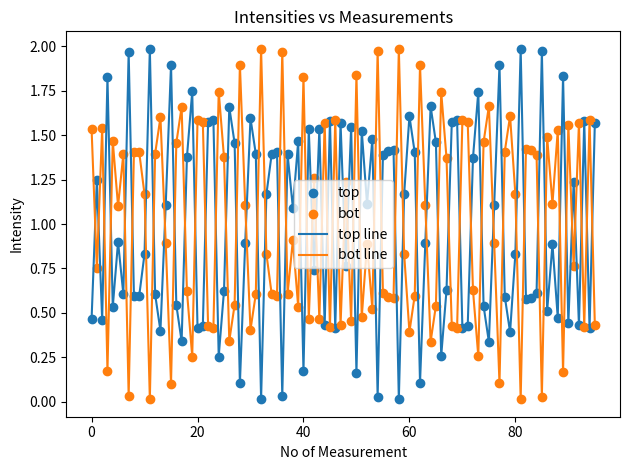

Here is the Python script that generated this plot:
import numpy as np
import matplotlib.pyplot as plt


config = [[-22.5, 42.6], [-22.5, 69.9], [22.5, 47.4], [22.5, 20.1]]


def get_waveplate_matrix(retardation):
    def retard_waveplate_matrix(theta):
        cos_2_theta = np.cos(2 * theta)
        sin_2_theta = np.sin(2 * theta)
        cos_del = np.cos(retardation)
        sin_del = np.sin(retardation)
        q_1 = (cos_2_theta ** 2) + (sin_2_theta ** 2 * cos_del)
        q_2 = cos_2_theta * sin_2_theta * (1 - cos_del)
        q_3 = -1 * sin_2_theta * sin_del

        u_1 = q_2
        u_2 = (cos_2_theta ** 2 * cos_del) + (sin_2_theta ** 2)
        u_3 = cos_2_theta * sin_del

        v_1 = -1 * q_3
        v_2 = -1 * u_3
        v_3 = cos_del
        return np.array(
            [
                [1, 0, 0, 0],
                [0, q_1, q_2, q_3],
                [0, u_1, u_2, u_3],
                [0, v_1, v_2, v_3]
            ],
            dtype=object
        )
    return retard_waveplate_matrix


def get_linear_polarizer(sign=1):
    return np.array(
        [
            [1, sign, 0, 0],
            [sign, 1, 0, 0],
            [0, 0, 0, 0],
            [0, 0, 0, 0],
        ]
    )


def get_input_angles(offset=0):
    return np.radians(np.linspace(0, 180, 25)[1:] + offset)


def get_initial_stokes():
    return np.array([1, 1, 0, 0]).reshape(4, 1)


def get_input_stokes(offset=0):
    initial_stokes = get_initial_stokes()

    input_angles = get_input_angles(offset=offset)

    retardation = 2 * np.pi * 0.249

    waveplate_matrix = get_waveplate_matrix(retardation)

    vec_waveplate_matrix = np.vectorize(waveplate_matrix)

    wp_matrices = vec_waveplate_matrix(input_angles)

    stokes_res = None

    for wp_matrice in wp_matrices:
        _res = np.matmul(wp_matrice, initial_stokes)

        if stokes_res is None:
            stokes_res = _res
        else:
            stokes_res = np.concatenate((stokes_res, _res), axis=1)

    return stokes_res.astype(np.float64)


def get_modulation_matrix(config, wavelength=8542):

    modulation_matrix_top = None
    modulation_matrix_bottom = None

    quarter_retardation = 2 * np.pi * 0.249 * 8542 / wavelength
    half_retardation = 2 * np.pi * 0.249 * 2 * 8542 / wavelength

    qwp_matrix_func = get_waveplate_matrix(quarter_retardation)
    hwp_matrix_func = get_waveplate_matrix(half_retardation)

    top_retarder = get_linear_polarizer(1)
    bottom_retarder = get_linear_polarizer(-1)

    for conf in config:
        qwp_angle = np.radians(conf[0])
        hwp_angle = np.radians(conf[1])

        qwp_matrix = qwp_matrix_func(qwp_angle)
        hwp_matrix = hwp_matrix_func(hwp_angle)

        mueller_matrix_top = np.matmul(
            np.matmul(
                top_retarder,
                hwp_matrix
            ),
            qwp_matrix
        )

        mueller_matrix_bottom = np.matmul(
            np.matmul(
                bottom_retarder,
                hwp_matrix
            ),
            qwp_matrix
        )

        if modulation_matrix_top is None:
            modulation_matrix_top = mueller_matrix_top[0]
            modulation_matrix_top = modulation_matrix_top.reshape(1, 4)
        else:
            modulation_matrix_top = np.concatenate(
                (
                    modulation_matrix_top,
                    mueller_matrix_top[0].reshape(1, 4)
                ),
                axis=0
            )

        if modulation_matrix_bottom is None:
            modulation_matrix_bottom = mueller_matrix_bottom[0]
            modulation_matrix_bottom = modulation_matrix_bottom.reshape(1, 4)
        else:
            modulation_matrix_bottom = np.concatenate(
                (
                    modulation_matrix_bottom,
                    mueller_matrix_bottom[0].reshape(1, 4)
                ),
                axis=0
            )

    return modulation_matrix_top.astype(np.float64), \
        modulation_matrix_bottom.astype(np.float64)


def get_modulated_intensity(offset=0, wavelength=8542):
    input_stokes = get_input_stokes(offset=offset)

    modulation_matrix_top, modulation_matrix_bottom = get_modulation_matrix(
        config, wavelength=wavelength
    )

    intensity_top = np.matmul(
        modulation_matrix_top, input_stokes
    )

    intensity_bot = np.matmul(
        modulation_matrix_bottom, input_stokes
    )

    return intensity_top, intensity_bot


def save_top_bottom_intensity_curve():
    intensity_top, intensity_bot = get_modulated_intensity()

    fig = plt.figure()

    plt.scatter(np.arange(96), intensity_top.T.ravel(), label='top')

    plt.scatter(np.arange(96), intensity_bot.T.ravel(), label='bot')

    plt.plot(intensity_top.T.ravel(), label='top line')

    plt.plot(intensity_bot.T.ravel(), label='bot line')

    plt.title('Intensities vs Measurements')

    plt.xlabel('No of Measurement')

    plt.ylabel('Intensity')

    plt.legend()

    fig.tight_layout()

    plt.savefig('intensity_vs_measurements.png', format='png', dpi=300)


if __name__ == '__main__':
    save_top_bottom_intensity_curve()
